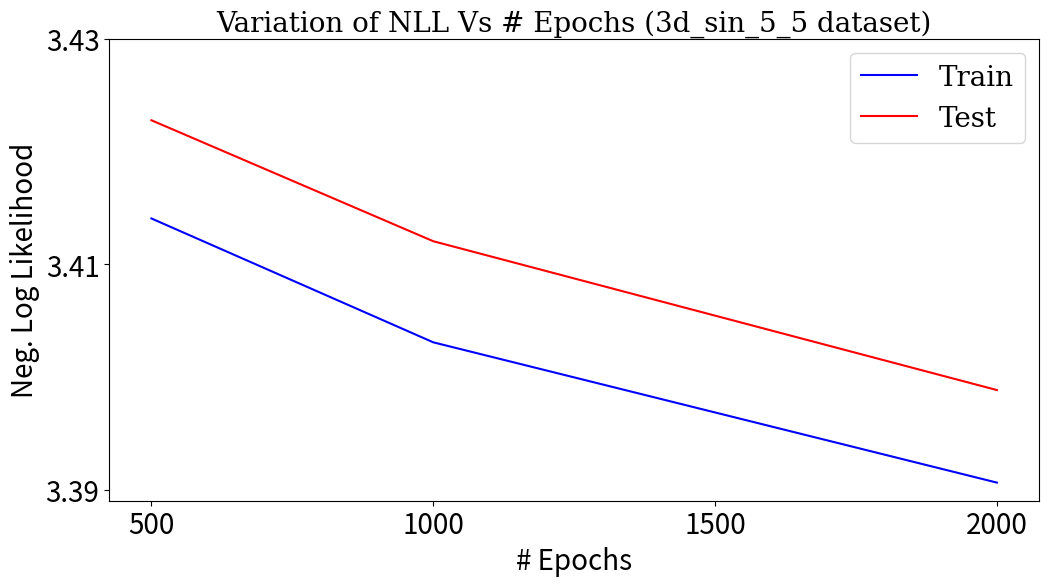

Reproduce this figure in Python.
import matplotlib.pyplot as plt
import numpy as np
train_data = [3.4140548706054688, 3.4030673503875732, 3.3906214237213135]

test_data = [3.42276668548584, 3.4120359420776367, 3.398831844329834]

epochs = [500, 1000, 2000]

plt.figure(figsize=(12,6))
plt.title('Variation of NLL Vs # Epochs (3d_sin_5_5 dataset)', fontsize=20, fontname = 'DejaVu Serif', fontweight = 500)

plt.plot(epochs, train_data, color='blue')#, linestyle='-.', dashes=(5, 1), linewidth=3.0)
plt.plot(epochs, test_data, color='red')
plt.xticks([i for i in range(500,2001,500)],fontsize=20)
plt.yticks([i for i in np.arange(3.39,3.44,0.02)],fontsize=20)
plt.xlabel("# Epochs",fontsize=20)
plt.ylabel("Neg. Log Likelihood",fontsize=20)
plt.yticks(fontsize=20)
lgd = plt.legend(['Train','Test'],loc="upper right",
          prop={'family':'DejaVu Serif', 'size':20})#, bbox_to_anchor=(1.53, 0.67))
plt.savefig('NLL_q1_variation.eps',  bbox_inches='tight')
plt.savefig('NLL_q1_variation.png', bbox_inches='tight')
plt.show()
